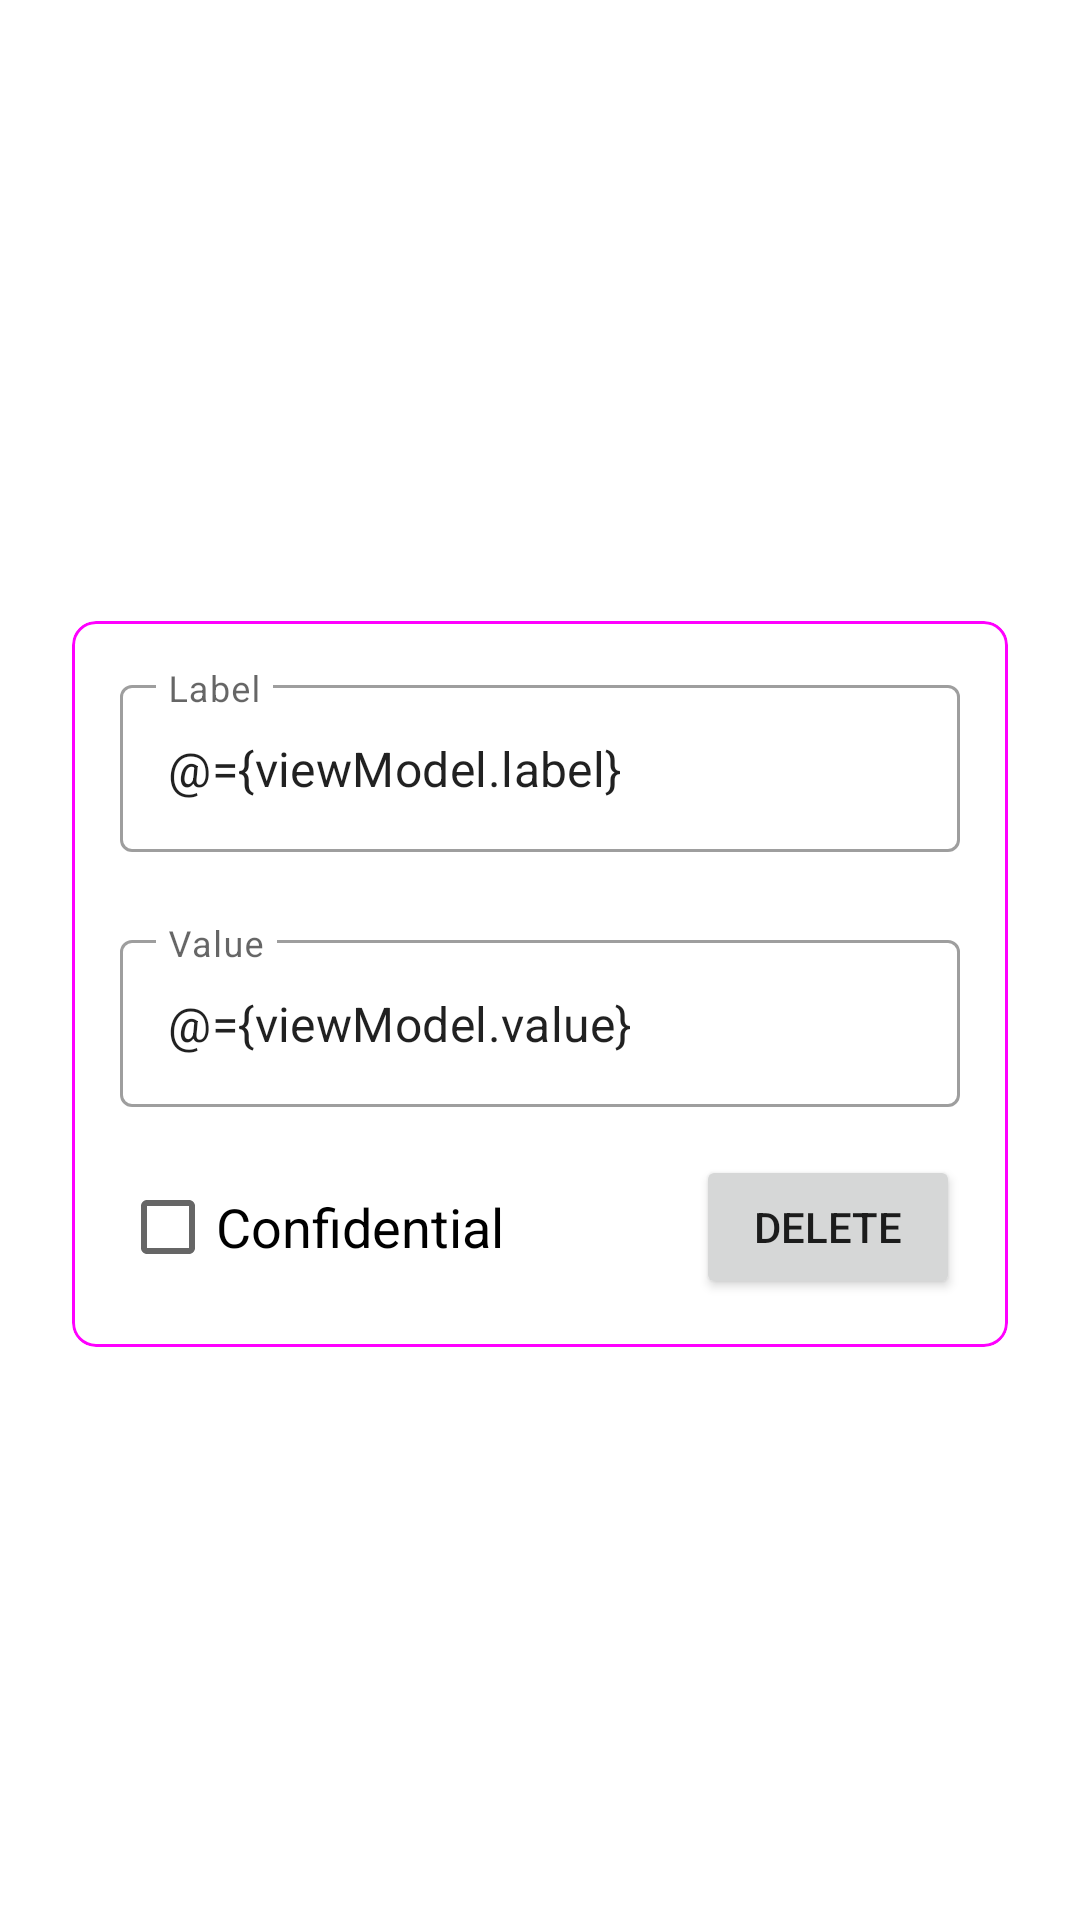

This screen was rendered from an Android layout file. Write that file and the resources it references.
<!-- AndroidManifest.xml: application theme Theme.PassGuard -->
<!-- res/layout/extra_info_input_layout.xml -->
<?xml version="1.0" encoding="utf-8"?>
<layout xmlns:tools="http://schemas.android.com/tools"
    xmlns:android="http://schemas.android.com/apk/res/android"
    xmlns:app="http://schemas.android.com/apk/res-auto">
    <data>
        <variable
            name="viewModel"
            type="com.ismail.creatvt.passguard.addpassword.ExtraViewModel" />
    </data>

    <androidx.constraintlayout.widget.ConstraintLayout
        android:layout_width="match_parent"
        android:layout_height="wrap_content"
        android:clipChildren="false"
        android:clipToOutline="false"
        android:clipToPadding="false"
        tools:targetApi="s">

        <com.google.android.material.card.MaterialCardView
            style="@style/Widget.Material3.CardView.Outlined"
            android:layout_width="match_parent"
            android:layout_height="wrap_content"
            android:layout_marginStart="24dp"
            android:layout_marginTop="16dp"
            android:layout_marginEnd="24dp"
            app:layout_constraintBottom_toBottomOf="parent"
            app:layout_constraintEnd_toEndOf="parent"
            app:layout_constraintStart_toStartOf="parent"
            app:layout_constraintTop_toTopOf="parent"
            app:shapeAppearanceOverlay="@style/ShapeAppearance.Material3.LargeComponent">

            <androidx.constraintlayout.widget.ConstraintLayout
                android:layout_width="match_parent"
                android:layout_height="wrap_content">

                <com.google.android.material.textfield.TextInputLayout
                    android:id="@+id/textInputLayout6"
                    style="@style/Widget.MaterialComponents.TextInputLayout.OutlinedBox"
                    android:layout_width="0dp"
                    android:layout_height="wrap_content"
                    android:layout_marginStart="16dp"
                    android:layout_marginTop="16dp"
                    android:layout_marginEnd="16dp"
                    app:errorMessage="@{viewModel.labelError}"
                    app:layout_constraintEnd_toEndOf="parent"
                    app:layout_constraintStart_toStartOf="parent"
                    app:layout_constraintTop_toTopOf="parent">

                    <com.google.android.material.textfield.TextInputEditText
                        android:layout_width="match_parent"
                        android:layout_height="wrap_content"
                        android:hint="@string/label"
                        android:text="@={viewModel.label}" />

                </com.google.android.material.textfield.TextInputLayout>

                <com.google.android.material.textfield.TextInputLayout
                    android:id="@+id/textInputLayout7"
                    style="@style/Widget.MaterialComponents.TextInputLayout.OutlinedBox"
                    android:layout_width="0dp"
                    android:layout_height="wrap_content"
                    android:layout_marginStart="16dp"
                    android:layout_marginTop="24dp"
                    android:layout_marginEnd="16dp"
                    app:errorMessage="@{viewModel.valueError}"
                    app:layout_constraintEnd_toEndOf="parent"
                    app:layout_constraintStart_toStartOf="parent"
                    app:layout_constraintTop_toBottomOf="@+id/textInputLayout6">

                    <com.google.android.material.textfield.TextInputEditText
                        android:layout_width="match_parent"
                        android:layout_height="wrap_content"
                        android:hint="@string/value"
                        android:text="@={viewModel.value}" />
                </com.google.android.material.textfield.TextInputLayout>

                <CheckBox
                    android:id="@+id/checkBox"
                    android:layout_width="wrap_content"
                    android:layout_height="wrap_content"
                    android:layout_marginStart="16dp"
                    android:layout_marginTop="16dp"
                    android:layout_marginBottom="16dp"
                    android:checked="@={viewModel.hidden}"
                    android:text="@string/confidential"
                    android:textSize="18sp"
                    app:layout_constraintBottom_toBottomOf="parent"
                    app:layout_constraintStart_toStartOf="parent"
                    app:layout_constraintTop_toBottomOf="@+id/textInputLayout7" />

                <Button
                    android:id="@+id/button3"
                    android:layout_width="wrap_content"
                    android:layout_height="wrap_content"
                    android:layout_marginEnd="16dp"
                    android:layout_marginBottom="16dp"
                    android:onClick="@{viewModel::onDeleteClick}"
                    android:text="@string/delete"
                    app:layout_constraintBottom_toBottomOf="parent"
                    app:layout_constraintEnd_toEndOf="parent" />

            </androidx.constraintlayout.widget.ConstraintLayout>
        </com.google.android.material.card.MaterialCardView>


    </androidx.constraintlayout.widget.ConstraintLayout>
</layout>
<!-- resources referenced by this layout -->
<resources>
  <string name="confidential">Confidential</string>
  <string name="delete">Delete</string>
  <string name="label">Label</string>
  <string name="value">Value</string>
  <style name="Theme.PassGuard" parent="Theme.MaterialComponents.DayNight.NoActionBar">
          
          <item name="colorPrimary">@color/colorPrimary</item>
          <item name="colorPrimaryVariant">@color/colorPrimary</item>
          <item name="colorOnPrimary">@color/white</item>
          
          <item name="colorSecondary">@color/colorSecondary</item>
          <item name="colorSecondaryVariant">@color/colorSecondary</item>
          <item name="colorOnSecondary">@color/black</item>
          
          <item name="colorOutline">@color/midGrey</item>
  
          <item name="android:statusBarColor" tools:targetApi="l">@color/white</item>
          <item name="android:windowLightStatusBar" tools:ignore="NewApi">true</item>
          
          <item name="android:forceDarkAllowed" tools:ignore="NewApi">false</item>
      </style>
  <color name="colorPrimary">#0053CF</color>
  <color name="white">#FFFFFFFF</color>
  <color name="colorSecondary">#FFBC3A</color>
  <color name="black">#FF000000</color>
  <color name="midGrey">#FFE0E0E0</color>
</resources>
